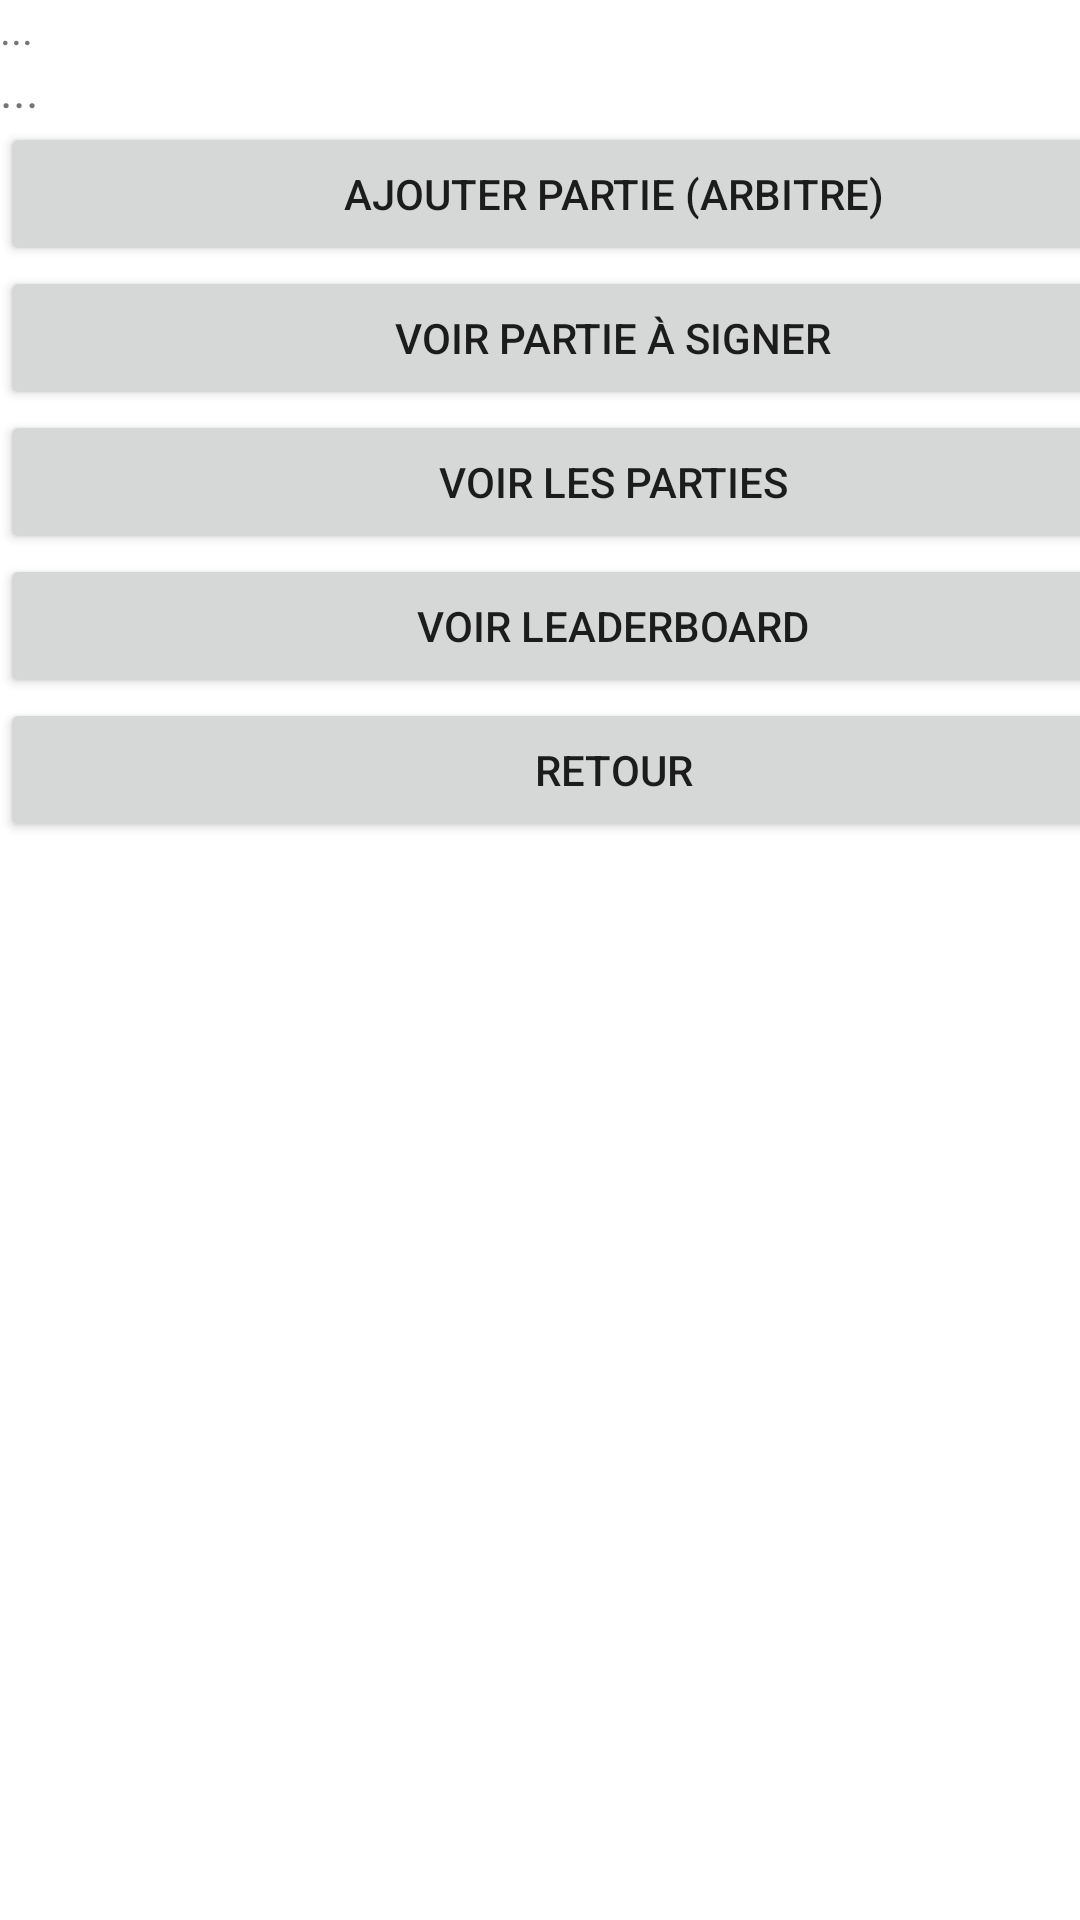

Reconstruct the res/layout file that produces this screen, plus the resources it refers to.
<!-- AndroidManifest.xml: application theme Theme.ChessLeaderBoardBlockChain -->
<!-- res/layout/activity_main2.xml -->
<?xml version="1.0" encoding="utf-8"?>
<androidx.constraintlayout.widget.ConstraintLayout xmlns:android="http://schemas.android.com/apk/res/android"
    xmlns:app="http://schemas.android.com/apk/res-auto"
    xmlns:tools="http://schemas.android.com/tools"
    android:layout_width="match_parent"
    android:layout_height="match_parent"
    tools:context="com.mcgatletico.chessleaderboardblockchain.MainActivity2">

    <LinearLayout
        android:layout_width="409dp"
        android:layout_height="729dp"
        android:orientation="vertical"
        app:layout_constraintStart_toStartOf="parent"
        app:layout_constraintTop_toTopOf="parent">

        <TextView
            android:id="@+id/txtTitre2"
            android:layout_width="match_parent"
            android:layout_height="wrap_content"
            android:text="..." />

        <TextView
            android:id="@+id/txtTitre2petit"
            android:layout_width="match_parent"
            android:layout_height="wrap_content"
            android:text="..."
            android:textSize="16sp" />

        <Button
            android:id="@+id/btnAjouterPartie"
            android:layout_width="match_parent"
            android:layout_height="wrap_content"
            android:text="Ajouter Partie (Arbitre)" />

        <Button
            android:id="@+id/btnAfficherParties"
            android:layout_width="match_parent"
            android:layout_height="wrap_content"
            android:text="Voir Partie à signer" />

        <Button
            android:id="@+id/btnVoirParties"
            android:layout_width="match_parent"
            android:layout_height="wrap_content"
            android:text="Voir les Parties" />

        <Button
            android:id="@+id/btnVoirLeaderboard"
            android:layout_width="match_parent"
            android:layout_height="wrap_content"
            android:text="Voir Leaderboard" />

        <Button
            android:id="@+id/btnRetourMain"
            android:layout_width="match_parent"
            android:layout_height="wrap_content"
            android:text="Retour" />
    </LinearLayout>
</androidx.constraintlayout.widget.ConstraintLayout>
<!-- resources referenced by this layout -->
<resources>
  <style name="Theme.ChessLeaderBoardBlockChain" parent="Theme.MaterialComponents.DayNight.DarkActionBar">
          
          <item name="colorPrimary">@color/purple_500</item>
          <item name="colorPrimaryVariant">@color/purple_700</item>
          <item name="colorOnPrimary">@color/white</item>
          
          <item name="colorSecondary">@color/teal_200</item>
          <item name="colorSecondaryVariant">@color/teal_700</item>
          <item name="colorOnSecondary">@color/black</item>
          
          <item name="android:statusBarColor">?attr/colorPrimaryVariant</item>
          
      </style>
  <!-- not gathered from this repository: default colours our renderer supplied (Android Studio template values) -->
  <color name="purple_500">#FF6200EE</color>
  <color name="purple_700">#FF3700B3</color>
  <color name="teal_200">#FF03DAC5</color>
  <color name="teal_700">#FF018786</color>
  <color name="black">#FF000000</color>
  <color name="white">#FFFFFFFF</color>
</resources>
